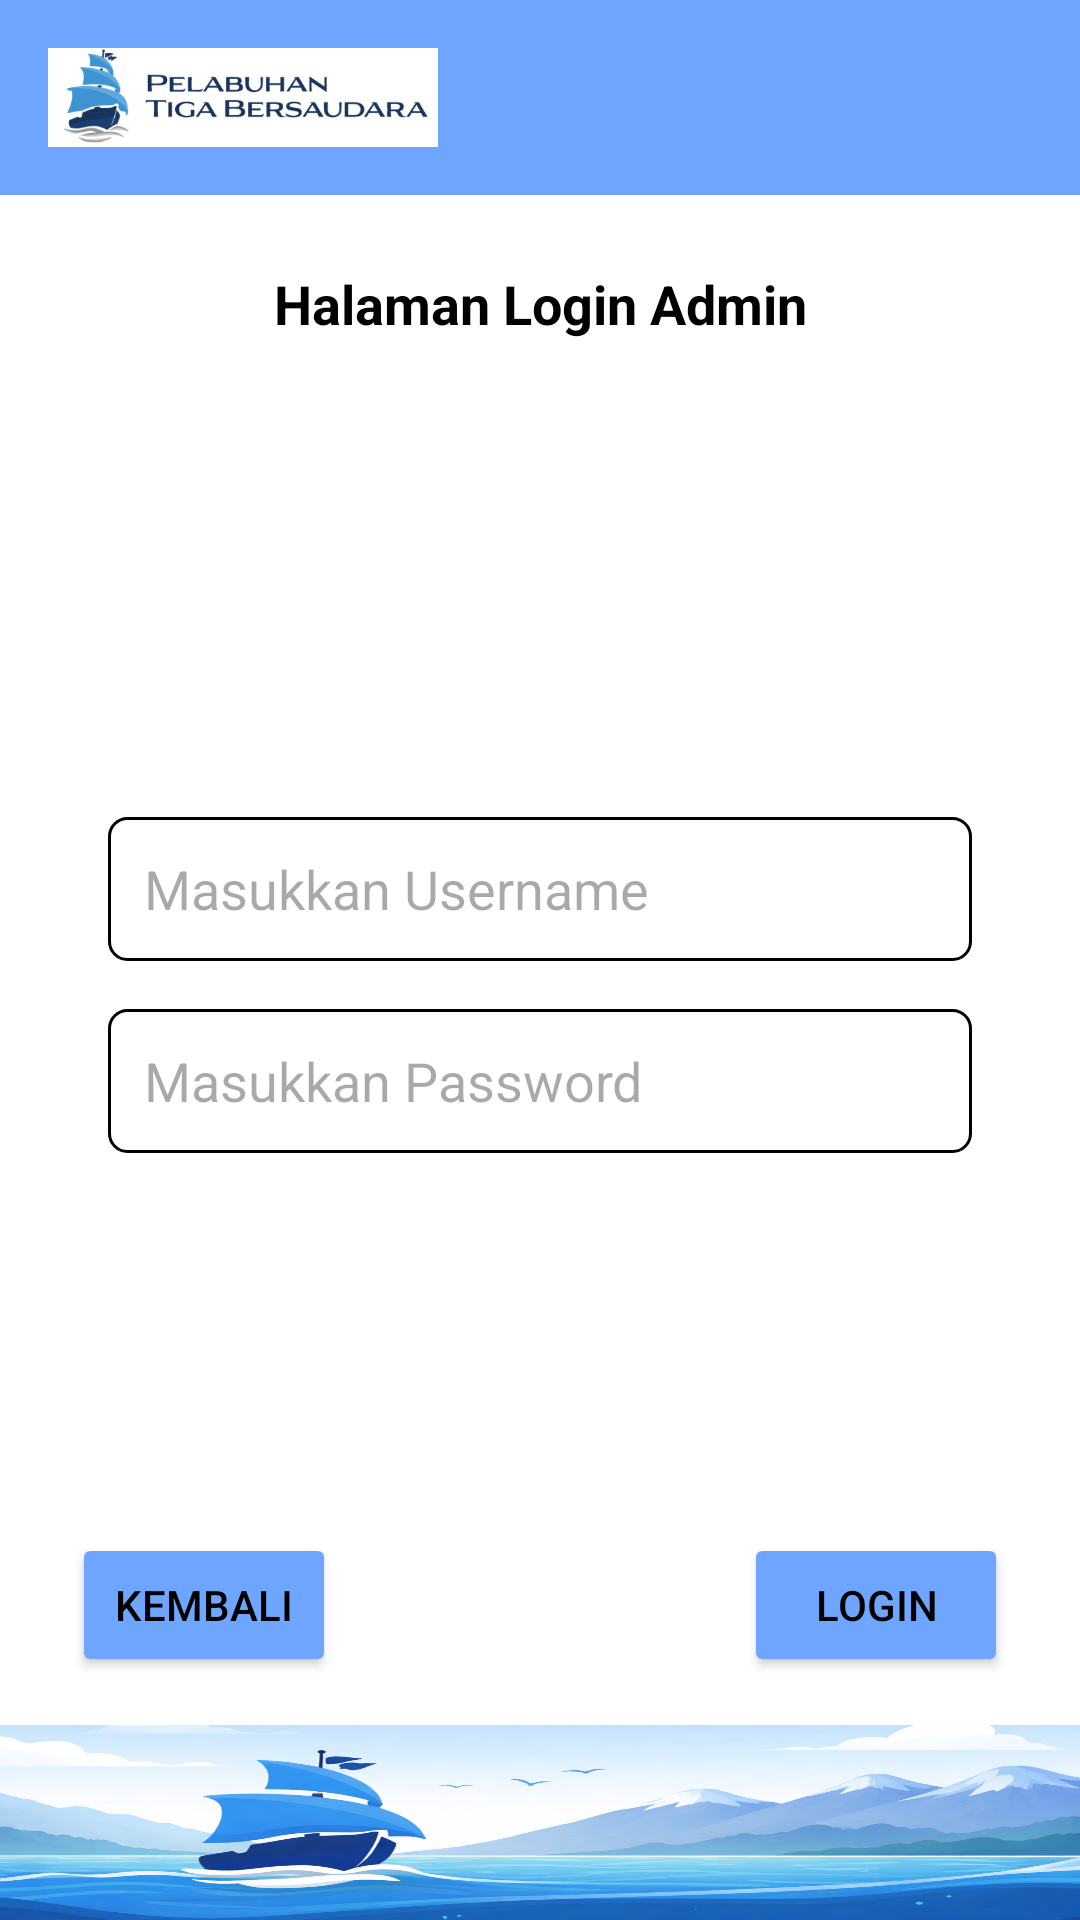

Produce the Android XML layout that renders to this screen, including the resource entries it uses.
<!-- AndroidManifest.xml: application theme Theme.AbsensiPenggajianApp -->
<!-- res/layout/activity_login_admin.xml -->
<?xml version="1.0" encoding="utf-8"?>
<androidx.constraintlayout.widget.ConstraintLayout
    xmlns:android="http://schemas.android.com/apk/res/android"
    xmlns:app="http://schemas.android.com/apk/res-auto"
    android:layout_width="match_parent"
    android:layout_height="match_parent"
    android:background="#FFFFFF">

    
    <androidx.constraintlayout.widget.ConstraintLayout
        android:id="@+id/header"
        android:layout_width="0dp"
        android:layout_height="65dp"
        android:background="#6DA5FF"
        app:layout_constraintTop_toTopOf="parent"
        app:layout_constraintStart_toStartOf="parent"
        app:layout_constraintEnd_toEndOf="parent">

        <ImageView
            android:layout_width="130dp"
            android:layout_height="52dp"
            android:layout_marginStart="16dp"
            android:src="@drawable/header"
            android:scaleType="centerInside"
            app:layout_constraintStart_toStartOf="parent"
            app:layout_constraintTop_toTopOf="parent"
            app:layout_constraintBottom_toBottomOf="parent"/>
    </androidx.constraintlayout.widget.ConstraintLayout>

    
    <TextView
        android:id="@+id/tvTitle"
        android:layout_width="wrap_content"
        android:layout_height="wrap_content"
        android:text="Halaman Login Admin"
        android:textSize="18sp"
        android:textStyle="bold"
        android:textColor="#000000"
        android:layout_marginTop="24dp"
        app:layout_constraintTop_toBottomOf="@id/header"
        app:layout_constraintStart_toStartOf="parent"
        app:layout_constraintEnd_toEndOf="parent"/>

    
    <LinearLayout
        android:id="@+id/layoutForm"
        android:layout_width="0dp"
        android:layout_height="wrap_content"
        android:orientation="vertical"
        android:layout_marginTop="32dp"
        app:layout_constraintTop_toBottomOf="@id/tvTitle"
        app:layout_constraintBottom_toTopOf="@id/layoutButton"
        app:layout_constraintStart_toStartOf="parent"
        app:layout_constraintEnd_toEndOf="parent"
        app:layout_constraintWidth_percent="0.8">

        <EditText
            android:id="@+id/etUsername"
            android:layout_width="match_parent"
            android:layout_height="48dp"
            android:hint="Masukkan Username"
            android:background="@drawable/edittext_border"
            android:layout_marginBottom="16dp"/>

        <EditText
            android:id="@+id/etPassword"
            android:layout_width="match_parent"
            android:layout_height="48dp"
            android:hint="Masukkan Password"
            android:inputType="textPassword"
            android:background="@drawable/edittext_border"/>
    </LinearLayout>

    
    <LinearLayout
        android:id="@+id/layoutButton"
        android:layout_width="0dp"
        android:layout_height="wrap_content"
        android:orientation="horizontal"
        android:paddingHorizontal="24dp"
        android:paddingBottom="16dp"
        app:layout_constraintBottom_toTopOf="@id/footer"
        app:layout_constraintStart_toStartOf="parent"
        app:layout_constraintEnd_toEndOf="parent">

        
        <Button
            android:id="@+id/btnBack"
            android:layout_width="wrap_content"
            android:layout_height="wrap_content"
            android:text="Kembali"
            android:textColor="#000000"
            android:backgroundTint="#6DA5FF"/>

        
        <View
            android:layout_width="0dp"
            android:layout_height="1dp"
            android:layout_weight="1"/>

        
        <Button
            android:id="@+id/btnLogin"
            android:layout_width="wrap_content"
            android:layout_height="wrap_content"
            android:text="Login"
            android:textColor="#000000"
            android:backgroundTint="#6DA5FF"/>
    </LinearLayout>

    
    <ImageView
        android:id="@+id/footer"
        android:layout_width="0dp"
        android:layout_height="65dp"
        android:src="@drawable/footer"
        android:scaleType="fitXY"
        app:layout_constraintBottom_toBottomOf="parent"
        app:layout_constraintStart_toStartOf="parent"
        app:layout_constraintEnd_toEndOf="parent"/>

</androidx.constraintlayout.widget.ConstraintLayout>
<!-- resources referenced by this layout -->
<resources>
  <!-- drawable edittext_border (drawable) -->
  <?xml version="1.0" encoding="utf-8"?>
  <shape xmlns:android="http://schemas.android.com/apk/res/android">
  
      <solid android:color="#FFFFFF" />
  
      <stroke
          android:width="1dp"
          android:color="#000000" />
  
      <corners android:radius="6dp" />
  
      <padding
          android:left="12dp"
          android:top="12dp"
          android:right="12dp"
          android:bottom="12dp" />
  
  </shape>
  <!-- drawable footer: png bitmap (drawable, 593445 bytes) -->
  <!-- drawable header: png bitmap (drawable, 35885 bytes) -->
  <style name="Theme.AbsensiPenggajianApp" parent="Base.Theme.AbsensiPenggajianApp" />
  <style name="Base.Theme.AbsensiPenggajianApp" parent="Theme.Material3.DayNight.NoActionBar">
          
          
      </style>
</resources>
